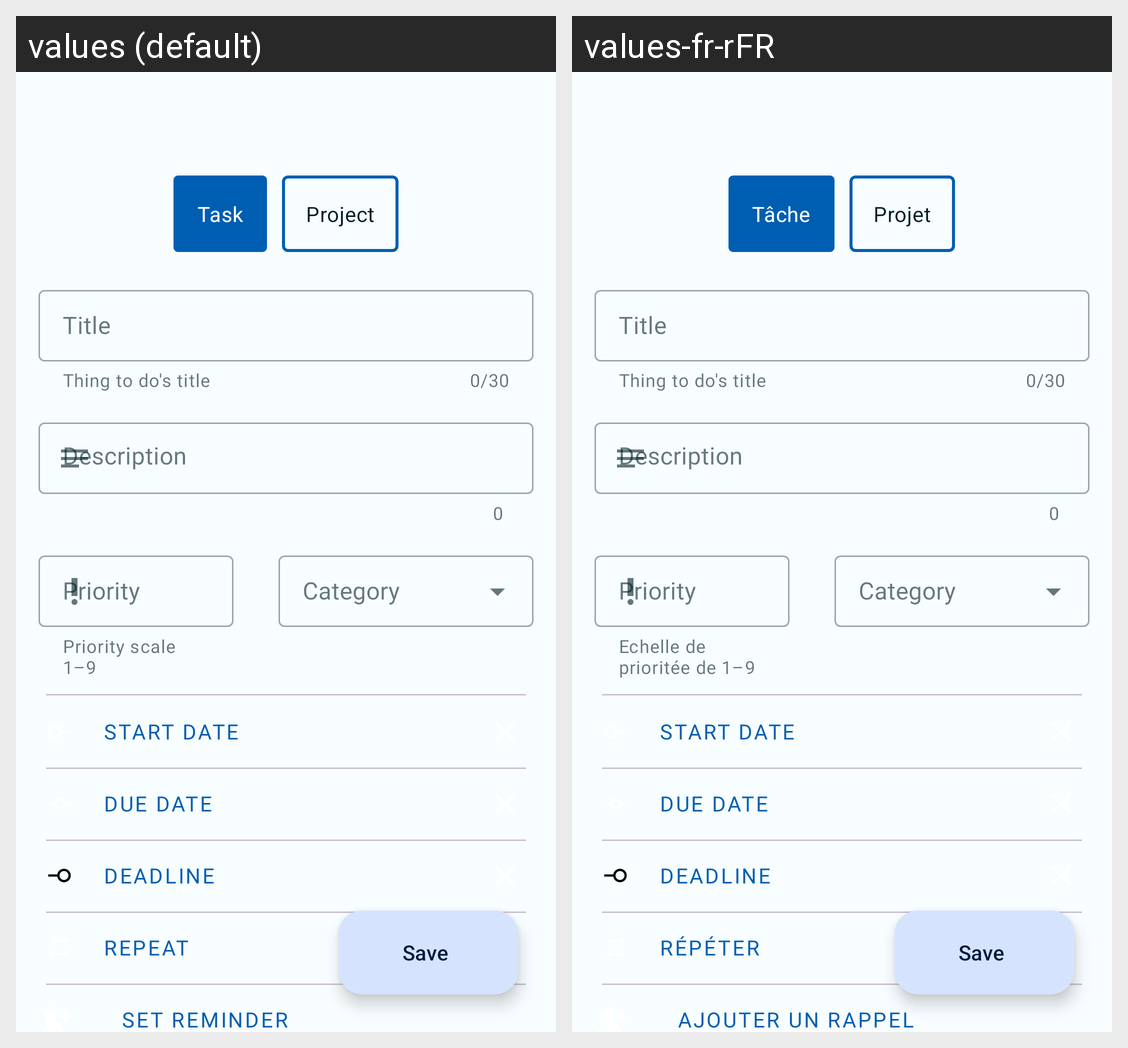

Translations of the strings shown on this Android screen, per locale in the grid:
Android screen res/layout/add_edit_task_fragment.xml rendered under 2 locales, left to right: values (default), values-fr-rFR. Device: Nexus 5 (rendered at 1080×1920; each locale shown at half size, 540×960, under a caption strip naming it); theme Theme.AMI.Seed.
Strings drawn on this screen, with the default value and each locale's value (text and hints the layout hard-codes, and strings that could not be matched under every locale, appear in the picture but are not listed):

task
  values: Task
  values-fr-rFR: Tâche

project
  values: Project
  values-fr-rFR: Projet

importance_priority_1_9
  values: Priority scale 1–9
  values-fr-rFR: Echelle de prioritée de 1–9

repeat_text
  values: Repeat
  values-fr-rFR: Répéter

set_reminder
  values: Set reminder
  values-fr-rFR: Ajouter un rappel
